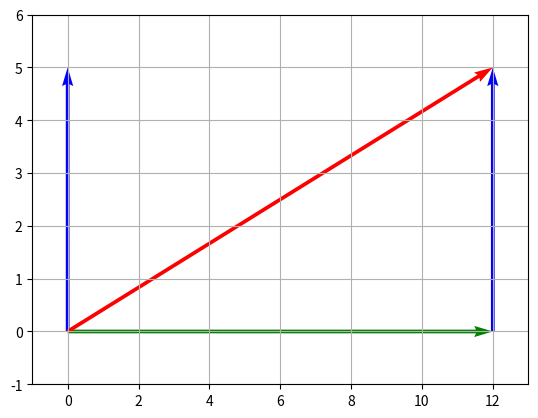

This chart was generated by the following Python code:
import matplotlib.pyplot as plt

a = [0,5]
b = [12,0]
r = [12,5]
origin = [0,0]
fig, ax = plt.subplots()
plt.grid()
ax.set_xlim(-1,13) 
ax.set_ylim(-1,6) 

ax.quiver(b[0],b[1], a[0],a[1], angles='xy', scale_units='xy', scale=1, color = 'b')
ax.quiver(origin[0],origin[1], a[0],a[1], angles='xy', scale_units='xy', scale=1, color = 'b')
ax.quiver(origin[0],origin[1], b[0],b[1], angles='xy', scale_units='xy', scale=1, color = 'g')
ax.quiver(origin[0],origin[1], r[0],r[1], angles='xy', scale_units='xy', scale=1, color = 'r')

plt.savefig('./vector_diagram.png')
plt.show()